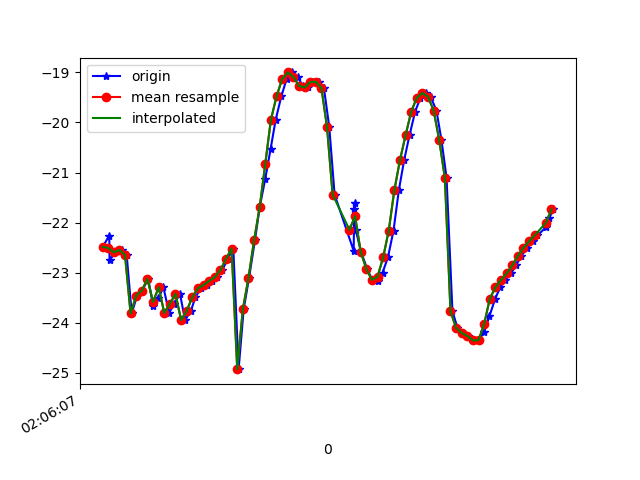

Source data for this figure (header and first rows):
1618193168041, 888830991362744, -22.481026, 29.662046, -16.099796
1618193168064, 888831010593514, -22.26, 29.33, -15.54
1618193168065, 888831029824284, -22.75, 30.11, -16.2
1618193168086, 888831049055054, -22.59, 29.59, -16.06
1618193168108, 888831068285824, -22.55, 29.82, -15.57
1618193168126, 888831087516594, -22.65, 29.66, -16.24
1618193168144, 888831106747364, -23.81, 30.76, -16.02
1618193168163, 888831125978134, -23.46, 30.09, -15.7
1618193168181, 888831145208904, -23.36, 29.76, -16.01
1618193168203, 888831164439674, -23.12, 29.55, -15.29
1618193168220, 888831183670444, -23.66, 30.42, -15.85
1618193168239, 888831202901214, -23.51, 30.08, -16.03
1618193168257, 888831222131984, -23.29, 30.01, -15.27
1618193168277, 888831241362754, -23.8, 30.73, -16.1
1618193168296, 888831260593524, -23.62, 30.39, -16.2
1618193168316, 888831279824294, -23.42, 30.24, -15.28
1618193168334, 888831299055064, -23.95, 30.89, -16.05
1618193168355, 888831318285834, -23.76, 30.54, -16.14
1618193168371, 888831337516604, -23.49, 30.4, -15.39
1618193168391, 888831356747374, -23.31, 30.31, -14.89
1618193168411, 888831375978144, -23.24, 30.16, -14.8
1618193168430, 888831395208914, -23.16, 30.04, -14.58
1618193168448, 888831414439684, -23.09, 29.94, -14.42
1618193168467, 888831433670454, -22.95, 29.84, -14.3
1618193168486, 888831452901224, -22.72, 29.69, -14.29
1618193168506, 888831472131994, -22.52, 29.25, -14.37
1618193168525, 888831491362764, -24.93, 30.07, -15.45
1618193168543, 888831510593534, -23.73, 27.83, -15.35
1618193168562, 888831529824304, -23.11, 27.03, -16.72
1618193168583, 888831549055074, -22.36, 25.74, -18.56
1618193168600, 888831568285844, -21.69, 23.81, -20.86
1618193168620, 888831587516614, -21.12, 21.6, -23.62
1618193168639, 888831606747384, -20.52, 19.44, -26.79
1618193168657, 888831625978154, -19.94, 17.31, -30.2
1618193168677, 888831645208924, -19.48, 15.13, -33.67
1618193168696, 888831664439694, -19.13, 12.86, -37.05
1618193168714, 888831683670464, -19, 10.55, -40.32
1618193168736, 888831702901234, -19.09, 8.288, -43.45
1618193168753, 888831722132004, -19.27, 6.347, -46.37
1618193168771, 888831741362774, -19.3, 4.824, -49.08
1618193168790, 888831760593544, -19.19, 3.629, -51.58
1618193168811, 888831779824314, -19.19, 2.623, -53.8
1618193168829, 888831799055084, -19.31, 1.686, -55.65
1618193168848, 888831818285854, -20.09, 1.046, -57.75
1618193168867, 888831837516624, -21.44, 0.1641, -60.43
1618193168935, 888831856747394, -22.56, -0.8408, -62.9
1618193168937, 888831875978164, -21.72, -3.97, -66.63
1618193168940, 888831895208934, -21.6, -2.795, -66.87
1618193168942, 888831914439704, -22.14, -3.457, -68.27
1618193168961, 888831933670474, -22.58, -3.912, -69.24
1618193168983, 888831952901244, -22.92, -4.202, -69.71
1618193169001, 888831972132014, -23.14, -4.333, -69.69
1618193169022, 888831991362784, -23.16, -4.158, -69.14
1618193169038, 888832010593554, -23, -3.576, -68.02
1618193169057, 888832029824324, -22.7, -2.707, -66.27
1618193169077, 888832049055094, -22.16, -1.512, -63.61
1618193169096, 888832068285864, -21.35, -7.9913216E-4, -60.05
1618193169115, 888832087516634, -20.75, 1.771, -56.26
1618193169134, 888832106747404, -20.25, 3.935, -52.25
1618193169154, 888832125978174, -19.78, 6.397, -47.88
1618193169173, 888832145208944, -19.5, 8.794, -43.23
... 25 more rows
